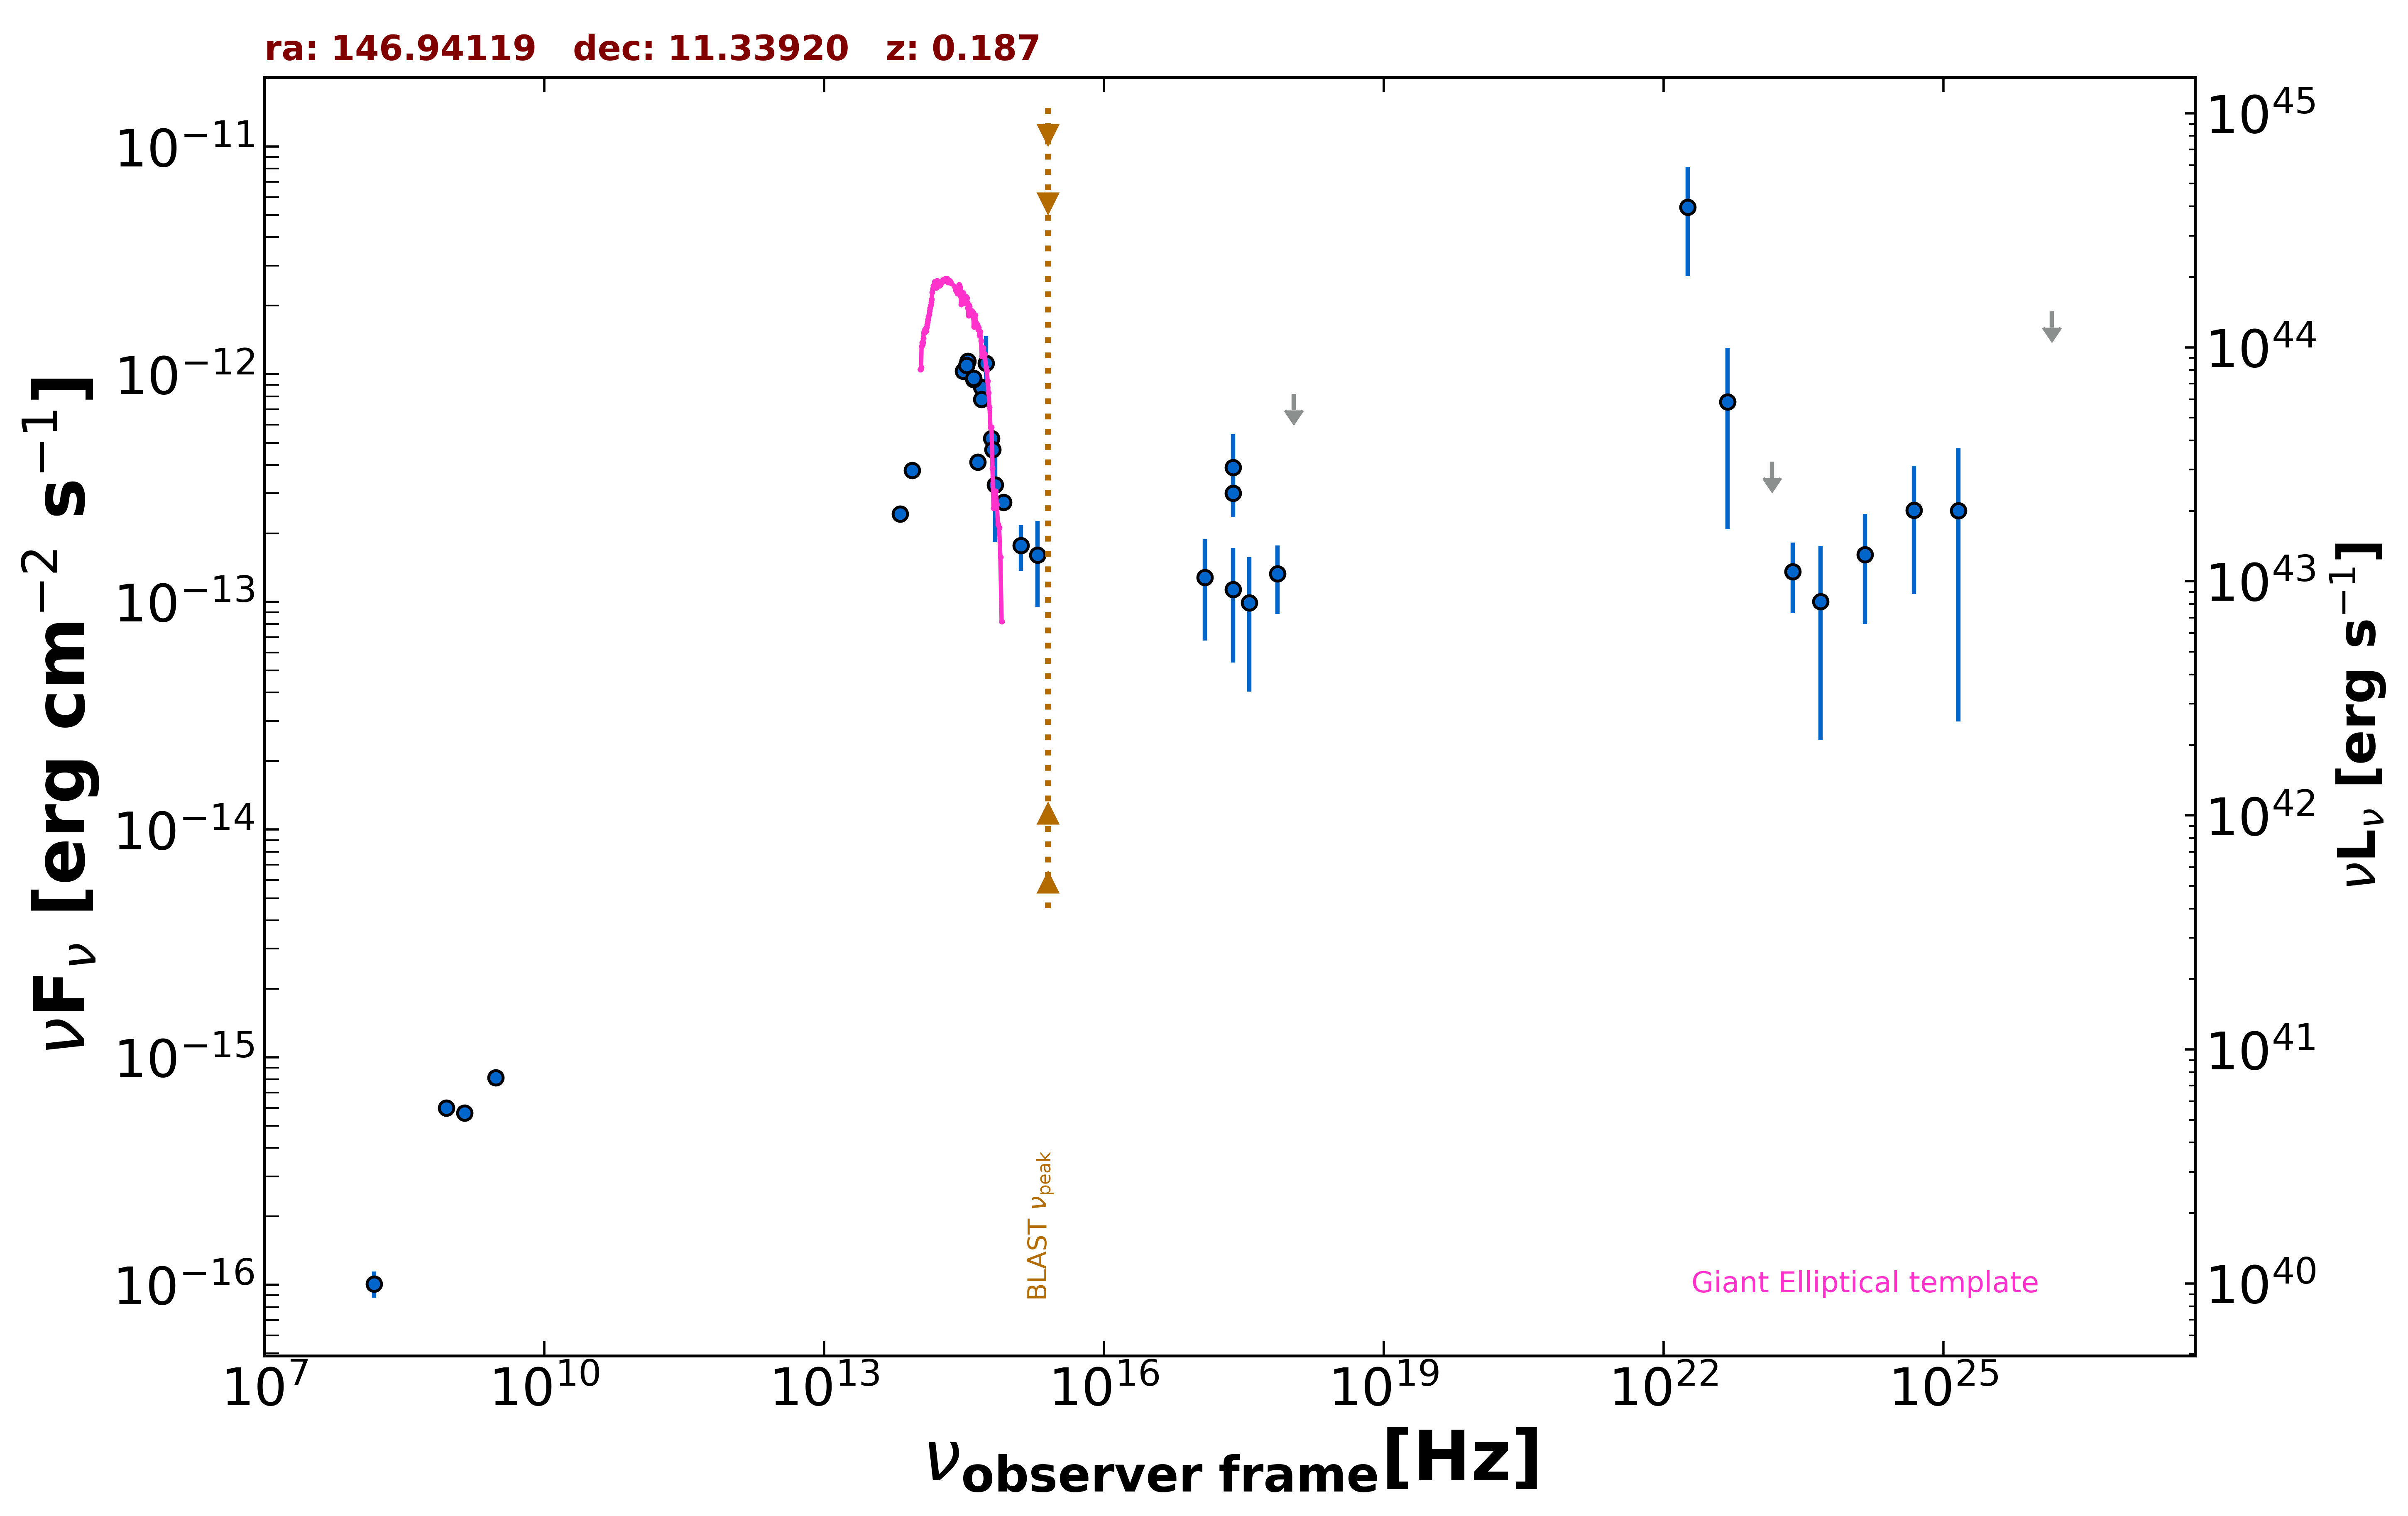

The file beside this chart, header and first rows:
freq., flux, err_flux, MJD_start, MJD_end, flag, catalog, reference
1.400e+09, 5.701e-16, 1.850e-18, 55000, 55000, , FIRST, White et al. 1997  ApJ  475 479
8.870e+08, 5.996e-16, 5.145e-17, 55000, 55000, , RACS, Hale et al. 2021  PASA  38  e058
3.000e+09, 8.134e-16, 3.105e-17, 55000, 55000, , VLASSQL, Gordon et al. 2021  ApJS  255  30
2.418e+17, 3.902e-13, 1.545e-13, 55000, 55000, , RASS, Boller et al. 2016  A&A  103  1
2.418e+17, 3.007e-13, 2.905e-14, 55000, 55000, , WGACAT, White et al. 2000  VizieR  IX/31/wgacat
2.418e+17, 1.135e-13, 5.941e-14, 56473, 56938, , 1OUSX, Giommi et al. in preparation
1.209e+17, 1.279e-13, 6.028e-14, 56473, 56938, , 1OUSX, Giommi et al. in preparation
3.627e+17, 9.897e-14, 5.861e-14, 56473, 56938, , 1OUSX, Giommi et al. in preparation
7.253e+17, 1.328e-13, 4.429e-14, 56473, 56938, , 1OUSX, Giommi et al. in preparation
1.088e+18, 8.195e-13, 0.000e+00, 56473, 56938, UL, 1OUSX, Giommi et al. in preparation
1.500e+08, 1.012e-16, 1.323e-17, 55000, 55000, , TGSS150, Intema et al. 2017  A&A  598  A781
8.817e+13, 3.783e-13, 6.200e-15, 55000, 55000, , UNWISE, Schlafly et al. 2019  ApJS  240  30
6.517e+13, 2.432e-13, 6.900e-15, 55000, 55000, , UNWISE, Schlafly et al. 2019  ApJS  240  30
4.455e+14, 4.114e-13, 0.000e+00, 55000, 55000, , GAIA, The Gaia Collaboration 2016  A&A  595  A…
6.813e+14, 3.272e-13, 1.433e-13, 55000, 55000, , HSTGSC, Lasker et al. 2008  AJ  136  735
5.451e+14, 1.117e-12, 3.513e-13, 55000, 55000, , HSTGSC, Lasker et al. 2008  AJ  136  735
6.233e+14, 5.231e-13, 1.365e-14, 55000, 55000, , PanSTARRS, Flewelling et al. 2020  ApJS  251  7
4.859e+14, 8.754e-13, 2.975e-14, 55000, 55000, , PanSTARRS, Flewelling et al. 2020  ApJS  251  7
3.987e+14, 9.497e-13, 3.375e-14, 55000, 55000, , PanSTARRS, Flewelling et al. 2020  ApJS  251  7
3.462e+14, 1.139e-12, 3.350e-14, 55000, 55000, , PanSTARRS, Flewelling et al. 2020  ApJS  251  7
3.116e+14, 1.032e-12, 2.000e-14, 55000, 55000, , PanSTARRS, Flewelling et al. 2020  ApJS  251  7
8.402e+14, 2.736e-13, 1.110e-14, 55000, 55000, , SDSS, Abolfathi et al. 2018  ApJS  235  42
6.443e+14, 4.669e-13, 3.850e-15, 55000, 55000, , SDSS, Abolfathi et al. 2018  ApJS  235  42
4.876e+14, 7.763e-13, 4.300e-15, 55000, 55000, , SDSS, Abolfathi et al. 2018  ApJS  235  42
4.014e+14, 9.610e-13, 5.350e-15, 55000, 55000, , SDSS, Abolfathi et al. 2018  ApJS  235  42
3.382e+14, 1.093e-12, 1.300e-14, 55000, 55000, , SDSS, Abolfathi et al. 2018  ApJS  235  42
1.948e+15, 1.607e-13, 6.605e-14, 55000, 55000, , GALEX, Morrissey et al. 2007  ApJS  173  682
1.295e+15, 1.772e-13, 4.030e-14, 55000, 55000, , GALEX, Morrissey et al. 2007  ApJS  173  682
2.418e+23, 1.357e-13, 4.656e-14, 55000, 55000, , 4FGL-DR3, The Fermi-LAT Collaboration 2022  arXiv:…
1.813e+22, 5.419e-12, 2.715e-12, 55000, 55000, , 4FGL-DR3, The Fermi-LAT Collaboration 2022  arXiv:…
4.835e+22, 7.569e-13, 5.481e-13, 55000, 55000, , 4FGL-DR3, The Fermi-LAT Collaboration 2022  arXiv:…
1.451e+23, 4.129e-13, 0.000e+00, 55000, 55000, UL, 4FGL-DR3, The Fermi-LAT Collaboration 2022  arXiv:…
4.835e+23, 1.006e-13, 7.586e-14, 55000, 55000, , 4FGL-DR3, The Fermi-LAT Collaboration 2022  arXiv:…
1.451e+24, 1.616e-13, 8.171e-14, 55000, 55000, , 4FGL-DR3, The Fermi-LAT Collaboration 2022  arXiv:…
4.835e+24, 2.527e-13, 1.443e-13, 55000, 55000, , 4FGL-DR3, The Fermi-LAT Collaboration 2022  arXiv:…
1.451e+25, 2.514e-13, 2.216e-13, 55000, 55000, , 4FGL-DR3, The Fermi-LAT Collaboration 2022  arXiv:…
1.451e+26, 1.888e-12, 0.000e+00, 55000, 55000, UL, 4FGL-DR3, The Fermi-LAT Collaboration 2022  arXiv:…
